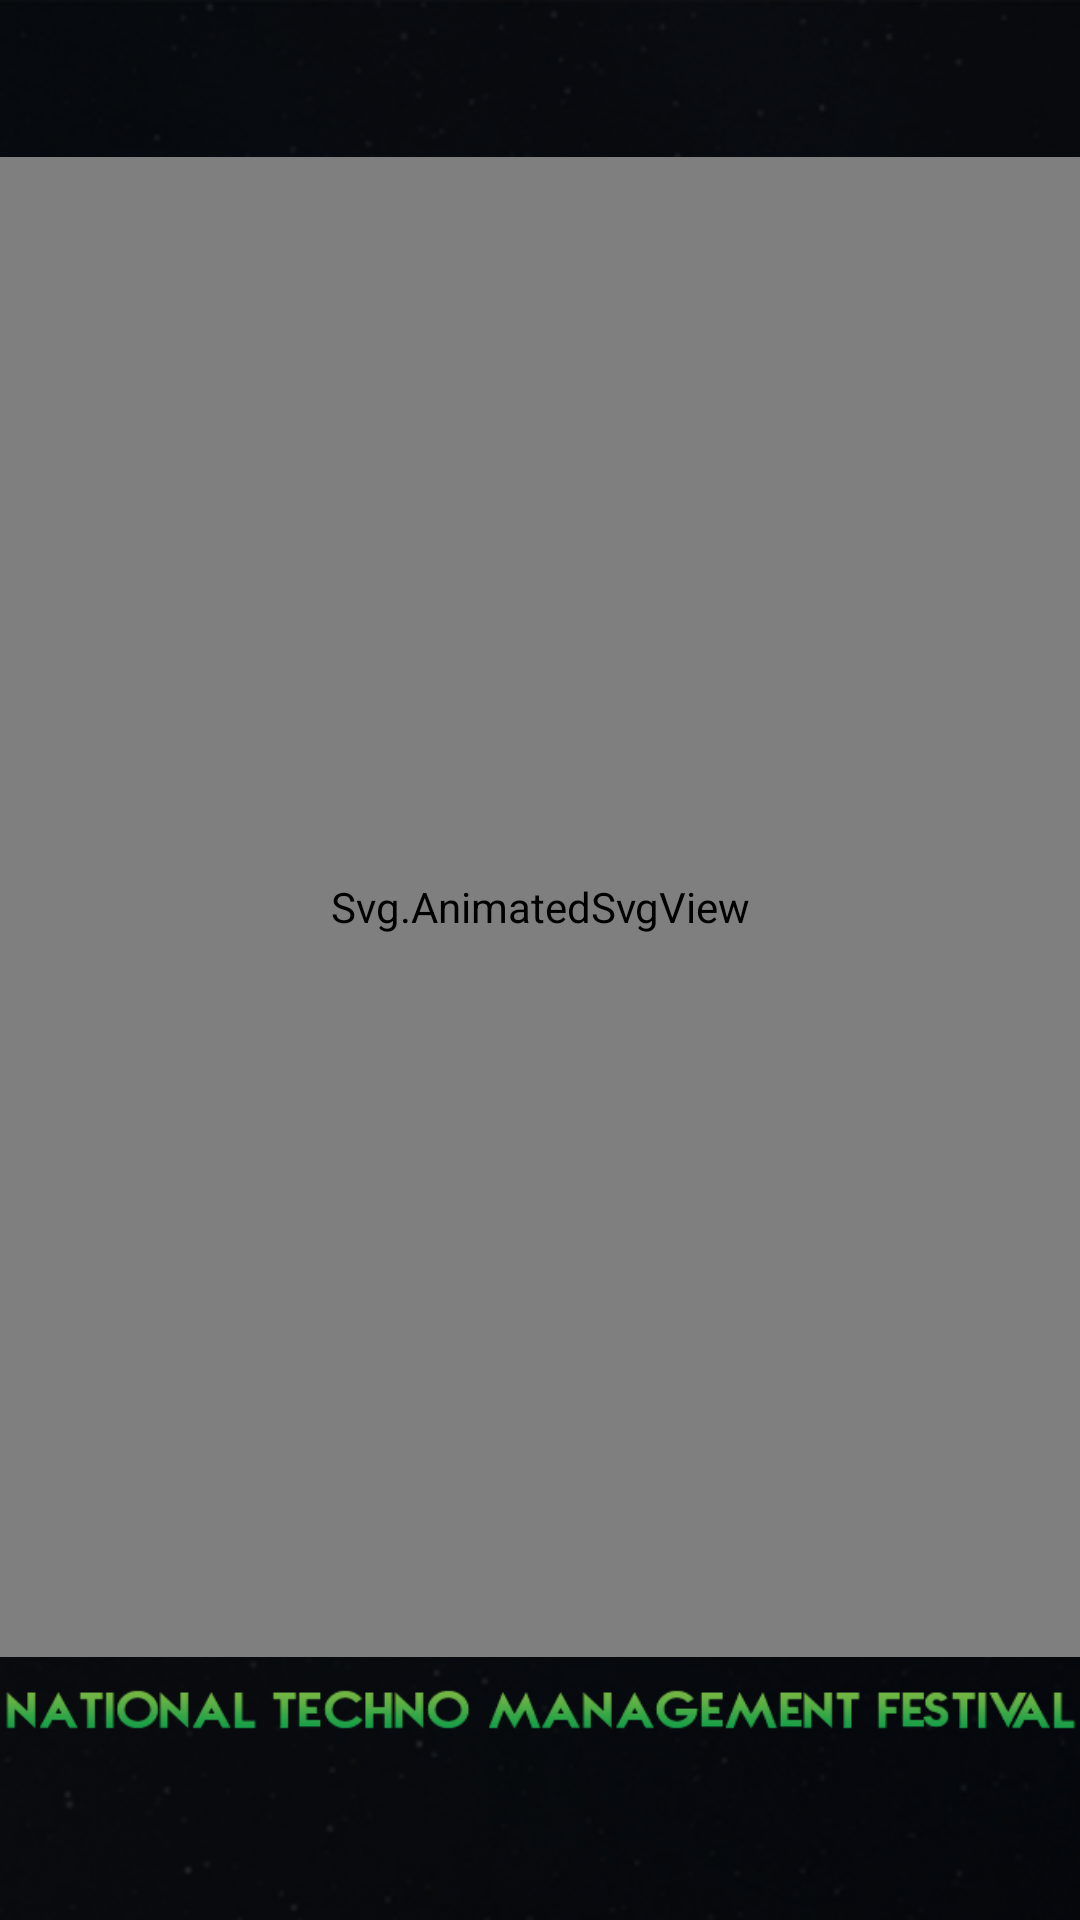

Here is an Android app screen rendered from its layout file. Give the layout XML and the strings, colors and styles it references.
<!-- AndroidManifest.xml: application theme AppTheme -->
<!-- res/layout/content_splash_screen.xml -->
<FrameLayout xmlns:android="http://schemas.android.com/apk/res/android"
    xmlns:app="http://schemas.android.com/apk/res-auto"
    xmlns:oak="http://schemas.android.com/apk/res-auto"
    xmlns:tools="http://schemas.android.com/tools"
    android:layout_width="match_parent"
    android:layout_height="match_parent"
    android:background="@drawable/bg_five_final"

    tools:context=".Splash">




    <LinearLayout
        android:id="@+id/linearLayoutSplash"
        android:layout_width="wrap_content"
        android:layout_height="wrap_content"
        android:layout_gravity="center"
        android:clipToPadding="false"
        android:gravity="center"
        android:orientation="vertical">


        <Svg.AnimatedSvgView
            android:id="@+id/animated_svg_view"
            android:layout_width="match_parent"
            android:layout_height="500dp"
            android:layout_margin="0dp"
            oak:oakSvgFillStart="1500"
            oak:oakSvgFillTime="2000"
            oak:oakSvgImageSizeX="570"
            oak:oakSvgImageSizeY="570"
            oak:oakSvgTraceTime="2000"
            oak:oakSvgTraceTimePerGlyph="1000" />


        <ImageView
            android:id="@+id/wt_logo_bottom"
            android:layout_width="wrap_content"
            android:layout_height="wrap_content"
            android:src="@drawable/base_subtitle_final" />

    </LinearLayout>


</FrameLayout>
<!-- resources referenced by this layout -->
<resources>
  <!-- drawable base_subtitle_final: png bitmap (drawable-mdpi, 21222 bytes) -->
  <!-- drawable bg_five_final: png bitmap (drawable-mdpi, 310099 bytes) -->
  <style name="AppTheme" parent="Theme.AppCompat.NoActionBar">
          
          <item name="colorPrimary">@color/primary</item>
          <item name="colorPrimaryDark">@color/primary_dark</item>
          <item name="colorAccent">@color/accent</item>
          <item name="android:textColorPrimary">@color/primary_text</item>
          <item name="android:textColor">@color/secondary_text</item>
  
  
  
  
  
      </style>
  <color name="primary">#33ace0</color>
  <color name="primary_dark">#33ace0</color>
  <color name="accent">#FF9800</color>
  <color name="primary_text">#efefef</color>
  <color name="secondary_text">#727272</color>
</resources>
